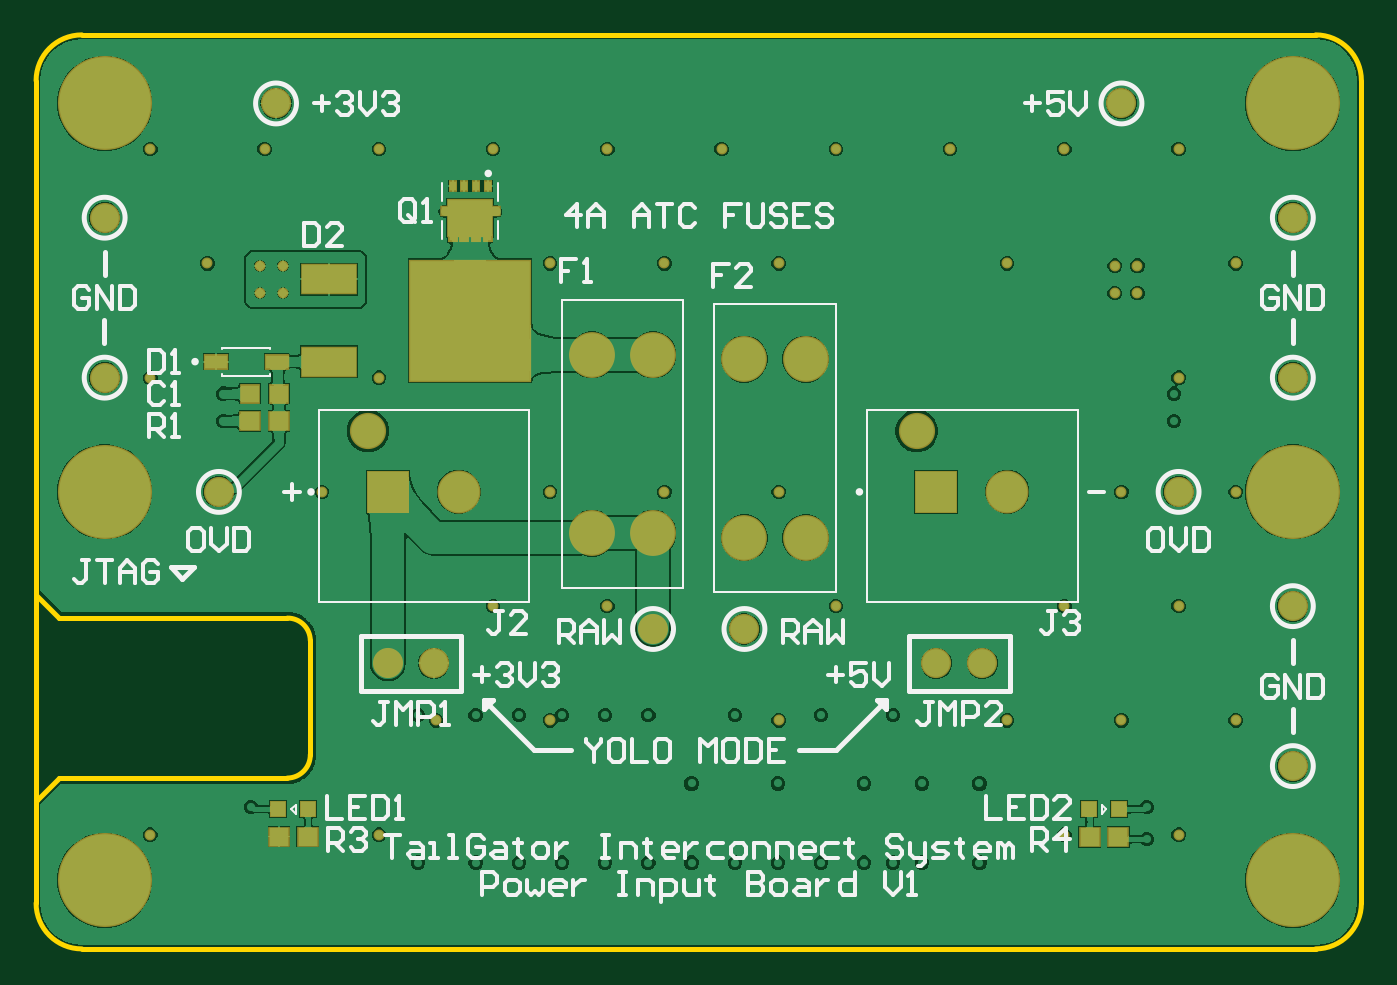
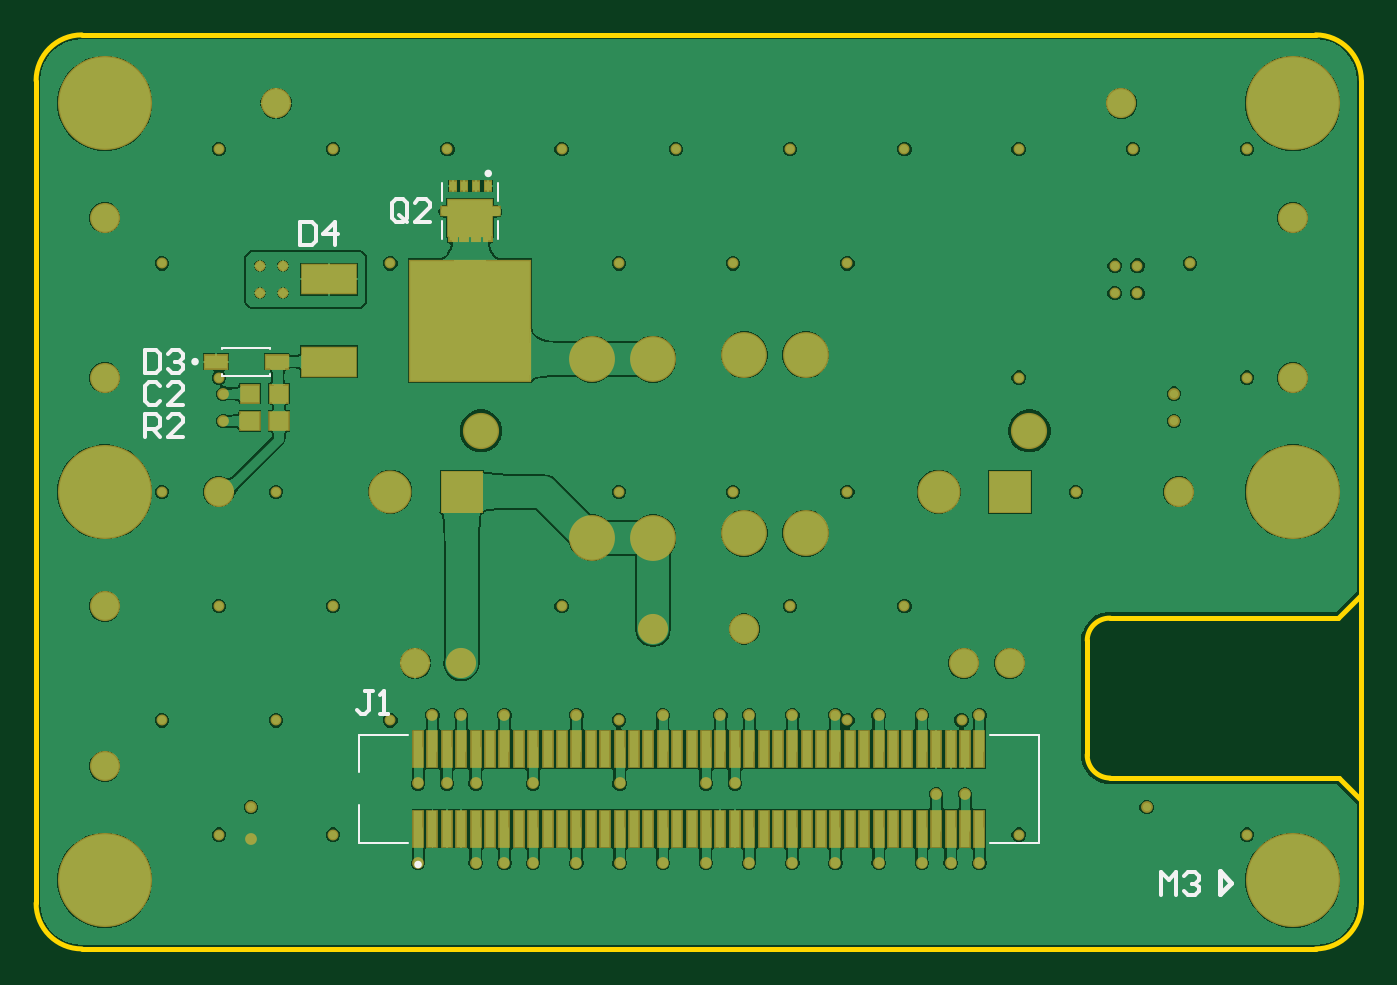
Circuit board: 10 layer files. Board 73.7 x 50.8 mm.
- bottom_copper: MainPCB.GBL (78448 bytes)
- bottom_silk: MainPCB.GBO (2854 bytes)
- paste: MainPCB.GBP (2695 bytes)
- bottom_mask: MainPCB.GBS (5582 bytes)
- outline: MainPCB.GKO (986 bytes)
- outline: MainPCB.GM1 (271 bytes)
- top_copper: MainPCB.GTL (74001 bytes)
- top_silk: MainPCB.GTO (18328 bytes)
- paste: MainPCB.GTP (1204 bytes)
- top_mask: MainPCB.GTS (3133 bytes)

=== bottom_copper: MainPCB.GBL (78448 bytes, source omitted) ===
=== bottom_silk: MainPCB.GBO ===
G04*
G04 #@! TF.GenerationSoftware,Altium Limited,Altium Designer,24.0.1 (36)*
G04*
G04 Layer_Color=32896*
%FSLAX44Y44*%
%MOMM*%
G71*
G04*
G04 #@! TF.SameCoordinates,516FB9ED-FB34-4965-85CA-DC03E0874189*
G04*
G04*
G04 #@! TF.FilePolarity,Positive*
G04*
G01*
G75*
%ADD10C,0.2540*%
%ADD11C,0.2000*%
%ADD12C,0.1270*%
%ADD13C,0.2032*%
D10*
X-295910Y-325120D02*
X-289560Y-318770D01*
Y-331470D02*
Y-318770D01*
X-295910Y-325120D02*
X-289560Y-331470D01*
D11*
X118000Y69050D02*
G03*
X118000Y69050I-1000J0D01*
G01*
X280960Y-35560D02*
G03*
X280960Y-35560I-1000J0D01*
G01*
X157000Y-315050D02*
G03*
X157000Y-315050I-1000J0D01*
G01*
D12*
X142500Y32550D02*
Y42550D01*
Y53550D02*
Y63550D01*
X111500Y32550D02*
Y42550D01*
Y53550D02*
Y63550D01*
X238210Y-43310D02*
Y-42350D01*
Y-28770D02*
Y-27810D01*
X264710Y-43310D02*
X264710Y-42350D01*
X264710Y-27810D02*
X264710Y-28770D01*
X238210Y-43310D02*
X264710D01*
X238210Y-27810D02*
X264710D01*
X-189000Y-303050D02*
X-161700D01*
X161700D02*
X189000D01*
Y-282250D01*
Y-263850D02*
Y-243050D01*
X-189000D02*
X-161700D01*
X161700D02*
X189000D01*
X-189000Y-303050D02*
Y-243050D01*
D13*
X-257032Y-331968D02*
Y-319272D01*
X-261264Y-323504D01*
X-265496Y-319272D01*
Y-331968D01*
X-269728Y-321388D02*
X-271844Y-319272D01*
X-276076D01*
X-278192Y-321388D01*
Y-323504D01*
X-276076Y-325620D01*
X-273960D01*
X-276076D01*
X-278192Y-327736D01*
Y-329852D01*
X-276076Y-331968D01*
X-271844D01*
X-269728Y-329852D01*
X307760Y-77468D02*
Y-64772D01*
X301412D01*
X299296Y-66888D01*
Y-71120D01*
X301412Y-73236D01*
X307760D01*
X303528D02*
X299296Y-77468D01*
X286600D02*
X295064D01*
X286600Y-69004D01*
Y-66888D01*
X288716Y-64772D01*
X292948D01*
X295064Y-66888D01*
X162136Y44028D02*
Y52492D01*
X164252Y54608D01*
X168484D01*
X170600Y52492D01*
Y44028D01*
X168484Y41912D01*
X164252D01*
X166368Y46144D02*
X162136Y41912D01*
X164252D02*
X162136Y44028D01*
X149440Y41912D02*
X157904D01*
X149440Y50376D01*
Y52492D01*
X151556Y54608D01*
X155788D01*
X157904Y52492D01*
X221400Y41908D02*
Y29212D01*
X215052D01*
X212936Y31328D01*
Y39792D01*
X215052Y41908D01*
X221400D01*
X202356Y29212D02*
Y41908D01*
X208704Y35560D01*
X200240D01*
X307760Y-29212D02*
Y-41908D01*
X301412D01*
X299296Y-39792D01*
Y-31328D01*
X301412Y-29212D01*
X307760D01*
X295064Y-31328D02*
X292948Y-29212D01*
X288716D01*
X286600Y-31328D01*
Y-33444D01*
X288716Y-35560D01*
X290832D01*
X288716D01*
X286600Y-37676D01*
Y-39792D01*
X288716Y-41908D01*
X292948D01*
X295064Y-39792D01*
X299296Y-49108D02*
X301412Y-46992D01*
X305644D01*
X307760Y-49108D01*
Y-57572D01*
X305644Y-59688D01*
X301412D01*
X299296Y-57572D01*
X286600Y-59688D02*
X295064D01*
X286600Y-51224D01*
Y-49108D01*
X288716Y-46992D01*
X292948D01*
X295064Y-49108D01*
X181274Y-218444D02*
X185506D01*
X183390D01*
Y-229024D01*
X185506Y-231140D01*
X187622D01*
X189738Y-229024D01*
X177042Y-231140D02*
X172810D01*
X174926D01*
Y-218444D01*
X177042Y-220560D01*
M02*

=== paste: MainPCB.GBP ===
G04*
G04 #@! TF.GenerationSoftware,Altium Limited,Altium Designer,24.0.1 (36)*
G04*
G04 Layer_Color=128*
%FSLAX44Y44*%
%MOMM*%
G71*
G04*
G04 #@! TF.SameCoordinates,516FB9ED-FB34-4965-85CA-DC03E0874189*
G04*
G04*
G04 #@! TF.FilePolarity,Positive*
G04*
G01*
G75*
%ADD15R,1.0500X1.0000*%
%ADD16R,0.4000X0.3000*%
%ADD17R,0.3800X0.4300*%
%ADD18R,0.3500X0.5000*%
%ADD19R,1.0000X0.9500*%
%ADD20R,1.2100X0.7300*%
%ADD21R,3.0000X1.6000*%
%ADD22R,6.7000X6.7000*%
%ADD62R,0.5000X2.0000*%
G36*
X135218Y37809D02*
Y51091D01*
X118783D01*
Y37809D01*
X135218D01*
D02*
G37*
D15*
X233300Y-68580D02*
D03*
X249300D02*
D03*
D16*
X136750Y33050D02*
D03*
X130250D02*
D03*
X117250D02*
D03*
X123750D02*
D03*
D17*
X141150Y48050D02*
D03*
X112850D02*
D03*
D18*
X136750Y62050D02*
D03*
X117250D02*
D03*
X130250D02*
D03*
X123750D02*
D03*
D19*
X233300Y-53340D02*
D03*
X249300D02*
D03*
D20*
X234660Y-35560D02*
D03*
X268260D02*
D03*
D21*
X205500Y10160D02*
D03*
Y-35560D02*
D03*
D22*
X127000Y-12700D02*
D03*
D62*
X156000Y-295050D02*
D03*
Y-251050D02*
D03*
X148000Y-295050D02*
D03*
Y-251050D02*
D03*
X140000Y-295050D02*
D03*
Y-251050D02*
D03*
X132000Y-295050D02*
D03*
Y-251050D02*
D03*
X124000Y-295050D02*
D03*
Y-251050D02*
D03*
X116000Y-295050D02*
D03*
Y-251050D02*
D03*
X108000Y-295050D02*
D03*
Y-251050D02*
D03*
X100000Y-295050D02*
D03*
Y-251050D02*
D03*
X92000Y-295050D02*
D03*
Y-251050D02*
D03*
X84000Y-295050D02*
D03*
Y-251050D02*
D03*
X76000Y-295050D02*
D03*
Y-251050D02*
D03*
X68000Y-295050D02*
D03*
Y-251050D02*
D03*
X60000Y-295050D02*
D03*
Y-251050D02*
D03*
X52000Y-295050D02*
D03*
Y-251050D02*
D03*
X44000Y-295050D02*
D03*
Y-251050D02*
D03*
X36000Y-295050D02*
D03*
Y-251050D02*
D03*
X28000Y-295050D02*
D03*
Y-251050D02*
D03*
X20000Y-295050D02*
D03*
Y-251050D02*
D03*
X12000Y-295050D02*
D03*
Y-251050D02*
D03*
X4000Y-295050D02*
D03*
Y-251050D02*
D03*
X-4000Y-295050D02*
D03*
Y-251050D02*
D03*
X-12000Y-295050D02*
D03*
Y-251050D02*
D03*
X-20000Y-295050D02*
D03*
Y-251050D02*
D03*
X-28000Y-295050D02*
D03*
Y-251050D02*
D03*
X-36000Y-295050D02*
D03*
Y-251050D02*
D03*
X-44000Y-295050D02*
D03*
Y-251050D02*
D03*
X-52000Y-295050D02*
D03*
Y-251050D02*
D03*
X-60000Y-295050D02*
D03*
Y-251050D02*
D03*
X-68000Y-295050D02*
D03*
Y-251050D02*
D03*
X-76000Y-295050D02*
D03*
Y-251050D02*
D03*
X-84000Y-295050D02*
D03*
Y-251050D02*
D03*
X-92000Y-295050D02*
D03*
Y-251050D02*
D03*
X-100000Y-295050D02*
D03*
Y-251050D02*
D03*
X-108000Y-295050D02*
D03*
Y-251050D02*
D03*
X-116000Y-295050D02*
D03*
Y-251050D02*
D03*
X-124000Y-295050D02*
D03*
Y-251050D02*
D03*
X-132000Y-295050D02*
D03*
Y-251050D02*
D03*
X-140000Y-295050D02*
D03*
Y-251050D02*
D03*
X-148000Y-295050D02*
D03*
Y-251050D02*
D03*
X-156000Y-295050D02*
D03*
Y-251050D02*
D03*
M02*

=== bottom_mask: MainPCB.GBS ===
G04*
G04 #@! TF.GenerationSoftware,Altium Limited,Altium Designer,24.0.1 (36)*
G04*
G04 Layer_Color=16711935*
%FSLAX44Y44*%
%MOMM*%
G71*
G04*
G04 #@! TF.SameCoordinates,516FB9ED-FB34-4965-85CA-DC03E0874189*
G04*
G04*
G04 #@! TF.FilePolarity,Negative*
G04*
G01*
G75*
%ADD24R,1.2000X1.1500*%
%ADD25R,0.5500X0.4500*%
%ADD26R,2.6000X2.1300*%
%ADD27R,0.5300X0.5800*%
%ADD28R,0.5000X0.6500*%
%ADD29R,1.1500X1.1000*%
%ADD30R,1.3600X0.8800*%
%ADD31R,3.1500X1.7500*%
%ADD32R,6.8500X6.8500*%
%ADD33C,1.6740*%
%ADD34C,2.5500*%
%ADD35C,2.3900*%
%ADD36R,2.3900X2.3900*%
%ADD37C,2.0100*%
%ADD38C,0.6024*%
%ADD39C,5.2300*%
%ADD40C,0.6072*%
%ADD63R,0.6500X2.1500*%
%ADD64C,0.6556*%
D24*
X233300Y-68580D02*
D03*
X249300D02*
D03*
D25*
X136750Y33050D02*
D03*
X130250D02*
D03*
X117250D02*
D03*
X123750D02*
D03*
D26*
X127000Y44450D02*
D03*
D27*
X141150Y48050D02*
D03*
X112850D02*
D03*
D28*
X136750Y62050D02*
D03*
X117250D02*
D03*
X130250D02*
D03*
X123750D02*
D03*
D29*
X233300Y-53340D02*
D03*
X249300D02*
D03*
D30*
X234660Y-35560D02*
D03*
X268260D02*
D03*
D31*
X205500Y10160D02*
D03*
Y-35560D02*
D03*
D32*
X127000Y-12700D02*
D03*
D33*
X330200Y-44450D02*
D03*
X-330200D02*
D03*
Y44450D02*
D03*
X266700Y-107950D02*
D03*
X-266700D02*
D03*
X330200Y44450D02*
D03*
X234950Y107950D02*
D03*
X-234950D02*
D03*
X-147320Y-203200D02*
D03*
X-172720D02*
D03*
X157480D02*
D03*
X132080D02*
D03*
X330200Y-260350D02*
D03*
Y-171450D02*
D03*
X25400Y-184150D02*
D03*
X-25400D02*
D03*
D34*
X-59400Y-130950D02*
D03*
X-25400D02*
D03*
X-59400Y-31750D02*
D03*
X-25400D02*
D03*
X59400Y-34150D02*
D03*
X25400D02*
D03*
X59400Y-133350D02*
D03*
X25400D02*
D03*
D35*
X171450Y-107950D02*
D03*
X-133350D02*
D03*
D36*
X131850D02*
D03*
X-172950D02*
D03*
D37*
X121050Y-73950D02*
D03*
X-183750D02*
D03*
D38*
X-231140Y2540D02*
D03*
Y17780D02*
D03*
X-243840Y2540D02*
D03*
Y17780D02*
D03*
X231140Y2540D02*
D03*
X243840D02*
D03*
Y17780D02*
D03*
X231140D02*
D03*
D39*
X330200Y107950D02*
D03*
X-330200D02*
D03*
Y-107950D02*
D03*
Y-323850D02*
D03*
X330200D02*
D03*
Y-107950D02*
D03*
D40*
X266700Y82550D02*
D03*
X298450Y19050D02*
D03*
X266700Y-44450D02*
D03*
X298450Y-107950D02*
D03*
X266700Y-171450D02*
D03*
X298450Y-234950D02*
D03*
X266700Y-298450D02*
D03*
X203200Y82550D02*
D03*
X234950Y-107950D02*
D03*
X203200Y-171450D02*
D03*
X234950Y-234950D02*
D03*
X203200Y-298450D02*
D03*
X139700Y82550D02*
D03*
X171450Y19050D02*
D03*
Y-234950D02*
D03*
X76200Y82550D02*
D03*
Y-171450D02*
D03*
X12700Y82550D02*
D03*
X44450Y19050D02*
D03*
Y-107950D02*
D03*
Y-234950D02*
D03*
X-50800Y82550D02*
D03*
X-19050Y19050D02*
D03*
Y-107950D02*
D03*
X-50800Y-171450D02*
D03*
X-114300Y82550D02*
D03*
X-82550Y19050D02*
D03*
Y-107950D02*
D03*
X-114300Y-171450D02*
D03*
X-82550Y-234950D02*
D03*
X-177800Y82550D02*
D03*
Y-44450D02*
D03*
X-146050Y-234950D02*
D03*
X-177800Y-298450D02*
D03*
X-241300Y82550D02*
D03*
X-209550Y-107950D02*
D03*
X-304800Y82550D02*
D03*
X-273050Y19050D02*
D03*
X-304800Y-44450D02*
D03*
Y-298450D02*
D03*
D63*
X156000Y-295050D02*
D03*
Y-251050D02*
D03*
X148000Y-295050D02*
D03*
Y-251050D02*
D03*
X140000Y-295050D02*
D03*
Y-251050D02*
D03*
X132000Y-295050D02*
D03*
Y-251050D02*
D03*
X124000Y-295050D02*
D03*
Y-251050D02*
D03*
X116000Y-295050D02*
D03*
Y-251050D02*
D03*
X108000Y-295050D02*
D03*
Y-251050D02*
D03*
X100000Y-295050D02*
D03*
Y-251050D02*
D03*
X92000Y-295050D02*
D03*
Y-251050D02*
D03*
X84000Y-295050D02*
D03*
Y-251050D02*
D03*
X76000Y-295050D02*
D03*
Y-251050D02*
D03*
X68000Y-295050D02*
D03*
Y-251050D02*
D03*
X60000Y-295050D02*
D03*
Y-251050D02*
D03*
X52000Y-295050D02*
D03*
Y-251050D02*
D03*
X44000Y-295050D02*
D03*
Y-251050D02*
D03*
X36000Y-295050D02*
D03*
Y-251050D02*
D03*
X28000Y-295050D02*
D03*
Y-251050D02*
D03*
X20000Y-295050D02*
D03*
Y-251050D02*
D03*
X12000Y-295050D02*
D03*
Y-251050D02*
D03*
X4000Y-295050D02*
D03*
Y-251050D02*
D03*
X-4000Y-295050D02*
D03*
Y-251050D02*
D03*
X-12000Y-295050D02*
D03*
Y-251050D02*
D03*
X-20000Y-295050D02*
D03*
Y-251050D02*
D03*
X-28000Y-295050D02*
D03*
Y-251050D02*
D03*
X-36000Y-295050D02*
D03*
Y-251050D02*
D03*
X-44000Y-295050D02*
D03*
Y-251050D02*
D03*
X-52000Y-295050D02*
D03*
Y-251050D02*
D03*
X-60000Y-295050D02*
D03*
Y-251050D02*
D03*
X-68000Y-295050D02*
D03*
Y-251050D02*
D03*
X-76000Y-295050D02*
D03*
Y-251050D02*
D03*
X-84000Y-295050D02*
D03*
Y-251050D02*
D03*
X-92000Y-295050D02*
D03*
Y-251050D02*
D03*
X-100000Y-295050D02*
D03*
Y-251050D02*
D03*
X-108000Y-295050D02*
D03*
Y-251050D02*
D03*
X-116000Y-295050D02*
D03*
Y-251050D02*
D03*
X-124000Y-295050D02*
D03*
Y-251050D02*
D03*
X-132000Y-295050D02*
D03*
Y-251050D02*
D03*
X-140000Y-295050D02*
D03*
Y-251050D02*
D03*
X-148000Y-295050D02*
D03*
Y-251050D02*
D03*
X-156000Y-295050D02*
D03*
Y-251050D02*
D03*
D64*
X-248920Y-283210D02*
D03*
X248920Y-300990D02*
D03*
Y-283210D02*
D03*
X156000Y-270000D02*
D03*
X148000Y-232000D02*
D03*
X140000Y-270000D02*
D03*
X132000Y-232000D02*
D03*
X124000Y-270000D02*
D03*
X108000Y-232000D02*
D03*
X92000Y-270000D02*
D03*
X68000Y-232000D02*
D03*
X44000Y-270000D02*
D03*
X20000Y-232000D02*
D03*
X-4000Y-270000D02*
D03*
X-12000Y-232000D02*
D03*
X-20000Y-270000D02*
D03*
X-28000Y-232000D02*
D03*
X-52000D02*
D03*
X-76000D02*
D03*
X-100000D02*
D03*
X-124000D02*
D03*
X-156000D02*
D03*
X-28000Y-314000D02*
D03*
X-148000Y-276000D02*
D03*
X-140000Y-314000D02*
D03*
X-132000Y-276000D02*
D03*
X-156000Y-314000D02*
D03*
X-124000D02*
D03*
X-100000D02*
D03*
X-76000D02*
D03*
X-52000D02*
D03*
X-4000D02*
D03*
X20000D02*
D03*
X44000D02*
D03*
X68000D02*
D03*
X92000D02*
D03*
X108000D02*
D03*
X124000D02*
D03*
X156000D02*
D03*
X264160Y-68580D02*
D03*
Y-53340D02*
D03*
X-264160Y-68580D02*
D03*
Y-53340D02*
D03*
M02*

=== outline: MainPCB.GKO ===
G04*
G04 #@! TF.GenerationSoftware,Altium Limited,Altium Designer,24.0.1 (36)*
G04*
G04 Layer_Color=16711935*
%FSLAX44Y44*%
%MOMM*%
G71*
G04*
G04 #@! TF.SameCoordinates,516FB9ED-FB34-4965-85CA-DC03E0874189*
G04*
G04*
G04 #@! TF.FilePolarity,Positive*
G04*
G01*
G75*
%ADD10C,0.2540*%
D10*
X368300Y120650D02*
G03*
X342900Y146050I-25400J0D01*
G01*
Y-361950D02*
G03*
X368300Y-336550I0J25400D01*
G01*
X-342900Y146050D02*
G03*
X-368300Y120650I0J-25400D01*
G01*
Y-336550D02*
G03*
X-342900Y-361950I25400J0D01*
G01*
X-215900Y-190500D02*
G03*
X-228600Y-178100I-12550J-150D01*
G01*
Y-267000D02*
G03*
X-215900Y-254000I-150J12850D01*
G01*
X-342900Y-361950D02*
X342900D01*
X-342900Y146050D02*
X342900D01*
X368300Y-336550D02*
Y120650D01*
X-368300Y-336550D02*
Y120650D01*
Y-165100D02*
X-355300Y-178100D01*
X-368000Y-279400D02*
X-355600Y-267000D01*
X-368300Y-279400D02*
X-368000D01*
X-355300Y-178100D02*
X-342600D01*
X-228600D01*
X-355600Y-267000D02*
X-228600D01*
X-215900Y-254000D02*
Y-190500D01*
M02*

=== outline: MainPCB.GM1 ===
G04*
G04 #@! TF.GenerationSoftware,Altium Limited,Altium Designer,24.0.1 (36)*
G04*
G04 Layer_Color=16711935*
%FSLAX44Y44*%
%MOMM*%
G71*
G04*
G04 #@! TF.SameCoordinates,516FB9ED-FB34-4965-85CA-DC03E0874189*
G04*
G04*
G04 #@! TF.FilePolarity,Positive*
G04*
G01*
G75*
M02*

=== top_copper: MainPCB.GTL (74001 bytes, source omitted) ===
=== top_silk: MainPCB.GTO (18328 bytes, source omitted) ===
=== paste: MainPCB.GTP ===
G04*
G04 #@! TF.GenerationSoftware,Altium Limited,Altium Designer,24.0.1 (36)*
G04*
G04 Layer_Color=8421504*
%FSLAX44Y44*%
%MOMM*%
G71*
G04*
G04 #@! TF.SameCoordinates,516FB9ED-FB34-4965-85CA-DC03E0874189*
G04*
G04*
G04 #@! TF.FilePolarity,Positive*
G04*
G01*
G75*
%ADD14R,0.8000X0.8000*%
%ADD15R,1.0500X1.0000*%
%ADD16R,0.4000X0.3000*%
%ADD17R,0.3800X0.4300*%
%ADD18R,0.3500X0.5000*%
%ADD19R,1.0000X0.9500*%
%ADD20R,1.2100X0.7300*%
%ADD21R,3.0000X1.6000*%
%ADD22R,6.7000X6.7000*%
G36*
X-135218Y37809D02*
Y51091D01*
X-118783D01*
X-118783Y37809D01*
X-135218Y37809D01*
D02*
G37*
D14*
X-217117Y-284279D02*
D03*
X-233617D02*
D03*
X216996Y-284350D02*
D03*
X233496D02*
D03*
D15*
X-217367Y-299519D02*
D03*
X-233367D02*
D03*
X217246Y-299590D02*
D03*
X233246D02*
D03*
X-233300Y-68580D02*
D03*
X-249300D02*
D03*
D16*
X-136750Y33050D02*
D03*
X-130250D02*
D03*
X-117250D02*
D03*
X-123750D02*
D03*
D17*
X-141150Y48050D02*
D03*
X-112850D02*
D03*
D18*
X-136750Y62050D02*
D03*
X-117250Y62050D02*
D03*
X-130250D02*
D03*
X-123750Y62050D02*
D03*
D19*
X-233300Y-53340D02*
D03*
X-249300D02*
D03*
D20*
X-234660Y-35560D02*
D03*
X-268260D02*
D03*
D21*
X-205500Y10160D02*
D03*
Y-35560D02*
D03*
D22*
X-127000Y-12700D02*
D03*
M02*

=== top_mask: MainPCB.GTS ===
G04*
G04 #@! TF.GenerationSoftware,Altium Limited,Altium Designer,24.0.1 (36)*
G04*
G04 Layer_Color=8388736*
%FSLAX44Y44*%
%MOMM*%
G71*
G04*
G04 #@! TF.SameCoordinates,516FB9ED-FB34-4965-85CA-DC03E0874189*
G04*
G04*
G04 #@! TF.FilePolarity,Negative*
G04*
G01*
G75*
%ADD23R,0.9500X0.9500*%
%ADD24R,1.2000X1.1500*%
%ADD25R,0.5500X0.4500*%
%ADD26R,2.6000X2.1300*%
%ADD27R,0.5300X0.5800*%
%ADD28R,0.5000X0.6500*%
%ADD29R,1.1500X1.1000*%
%ADD30R,1.3600X0.8800*%
%ADD31R,3.1500X1.7500*%
%ADD32R,6.8500X6.8500*%
%ADD33C,1.6740*%
%ADD34C,2.5500*%
%ADD35C,2.3900*%
%ADD36R,2.3900X2.3900*%
%ADD37C,2.0100*%
%ADD38C,0.6024*%
%ADD39C,5.2300*%
%ADD40C,0.6072*%
D23*
X-217117Y-284279D02*
D03*
X-233617D02*
D03*
X216996Y-284350D02*
D03*
X233496D02*
D03*
D24*
X-217367Y-299519D02*
D03*
X-233367D02*
D03*
X217246Y-299590D02*
D03*
X233246D02*
D03*
X-233300Y-68580D02*
D03*
X-249300D02*
D03*
D25*
X-136750Y33050D02*
D03*
X-130250D02*
D03*
X-117250D02*
D03*
X-123750D02*
D03*
D26*
X-127000Y44450D02*
D03*
D27*
X-141150Y48050D02*
D03*
X-112850D02*
D03*
D28*
X-136750Y62050D02*
D03*
X-117250Y62050D02*
D03*
X-130250D02*
D03*
X-123750Y62050D02*
D03*
D29*
X-233300Y-53340D02*
D03*
X-249300D02*
D03*
D30*
X-234660Y-35560D02*
D03*
X-268260D02*
D03*
D31*
X-205500Y10160D02*
D03*
Y-35560D02*
D03*
D32*
X-127000Y-12700D02*
D03*
D33*
X330200Y-44450D02*
D03*
X-330200D02*
D03*
Y44450D02*
D03*
X266700Y-107950D02*
D03*
X-266700D02*
D03*
X330200Y44450D02*
D03*
X234950Y107950D02*
D03*
X-234950D02*
D03*
X-147320Y-203200D02*
D03*
X-172720D02*
D03*
X157480D02*
D03*
X132080D02*
D03*
X330200Y-260350D02*
D03*
Y-171450D02*
D03*
X25400Y-184150D02*
D03*
X-25400D02*
D03*
D34*
X-59400Y-130950D02*
D03*
X-25400D02*
D03*
X-59400Y-31750D02*
D03*
X-25400D02*
D03*
X59400Y-34150D02*
D03*
X25400D02*
D03*
X59400Y-133350D02*
D03*
X25400D02*
D03*
D35*
X171450Y-107950D02*
D03*
X-133350D02*
D03*
D36*
X131850D02*
D03*
X-172950D02*
D03*
D37*
X121050Y-73950D02*
D03*
X-183750D02*
D03*
D38*
X-231140Y2540D02*
D03*
Y17780D02*
D03*
X-243840Y2540D02*
D03*
Y17780D02*
D03*
X231140Y2540D02*
D03*
X243840D02*
D03*
Y17780D02*
D03*
X231140D02*
D03*
D39*
X330200Y107950D02*
D03*
X-330200D02*
D03*
Y-107950D02*
D03*
Y-323850D02*
D03*
X330200D02*
D03*
Y-107950D02*
D03*
D40*
X266700Y82550D02*
D03*
X298450Y19050D02*
D03*
X266700Y-44450D02*
D03*
X298450Y-107950D02*
D03*
X266700Y-171450D02*
D03*
X298450Y-234950D02*
D03*
X266700Y-298450D02*
D03*
X203200Y82550D02*
D03*
X234950Y-107950D02*
D03*
X203200Y-171450D02*
D03*
X234950Y-234950D02*
D03*
X203200Y-298450D02*
D03*
X139700Y82550D02*
D03*
X171450Y19050D02*
D03*
Y-234950D02*
D03*
X76200Y82550D02*
D03*
Y-171450D02*
D03*
X12700Y82550D02*
D03*
X44450Y19050D02*
D03*
Y-107950D02*
D03*
Y-234950D02*
D03*
X-50800Y82550D02*
D03*
X-19050Y19050D02*
D03*
Y-107950D02*
D03*
X-50800Y-171450D02*
D03*
X-114300Y82550D02*
D03*
X-82550Y19050D02*
D03*
Y-107950D02*
D03*
X-114300Y-171450D02*
D03*
X-82550Y-234950D02*
D03*
X-177800Y82550D02*
D03*
Y-44450D02*
D03*
X-146050Y-234950D02*
D03*
X-177800Y-298450D02*
D03*
X-241300Y82550D02*
D03*
X-209550Y-107950D02*
D03*
X-304800Y82550D02*
D03*
X-273050Y19050D02*
D03*
X-304800Y-44450D02*
D03*
Y-298450D02*
D03*
M02*

